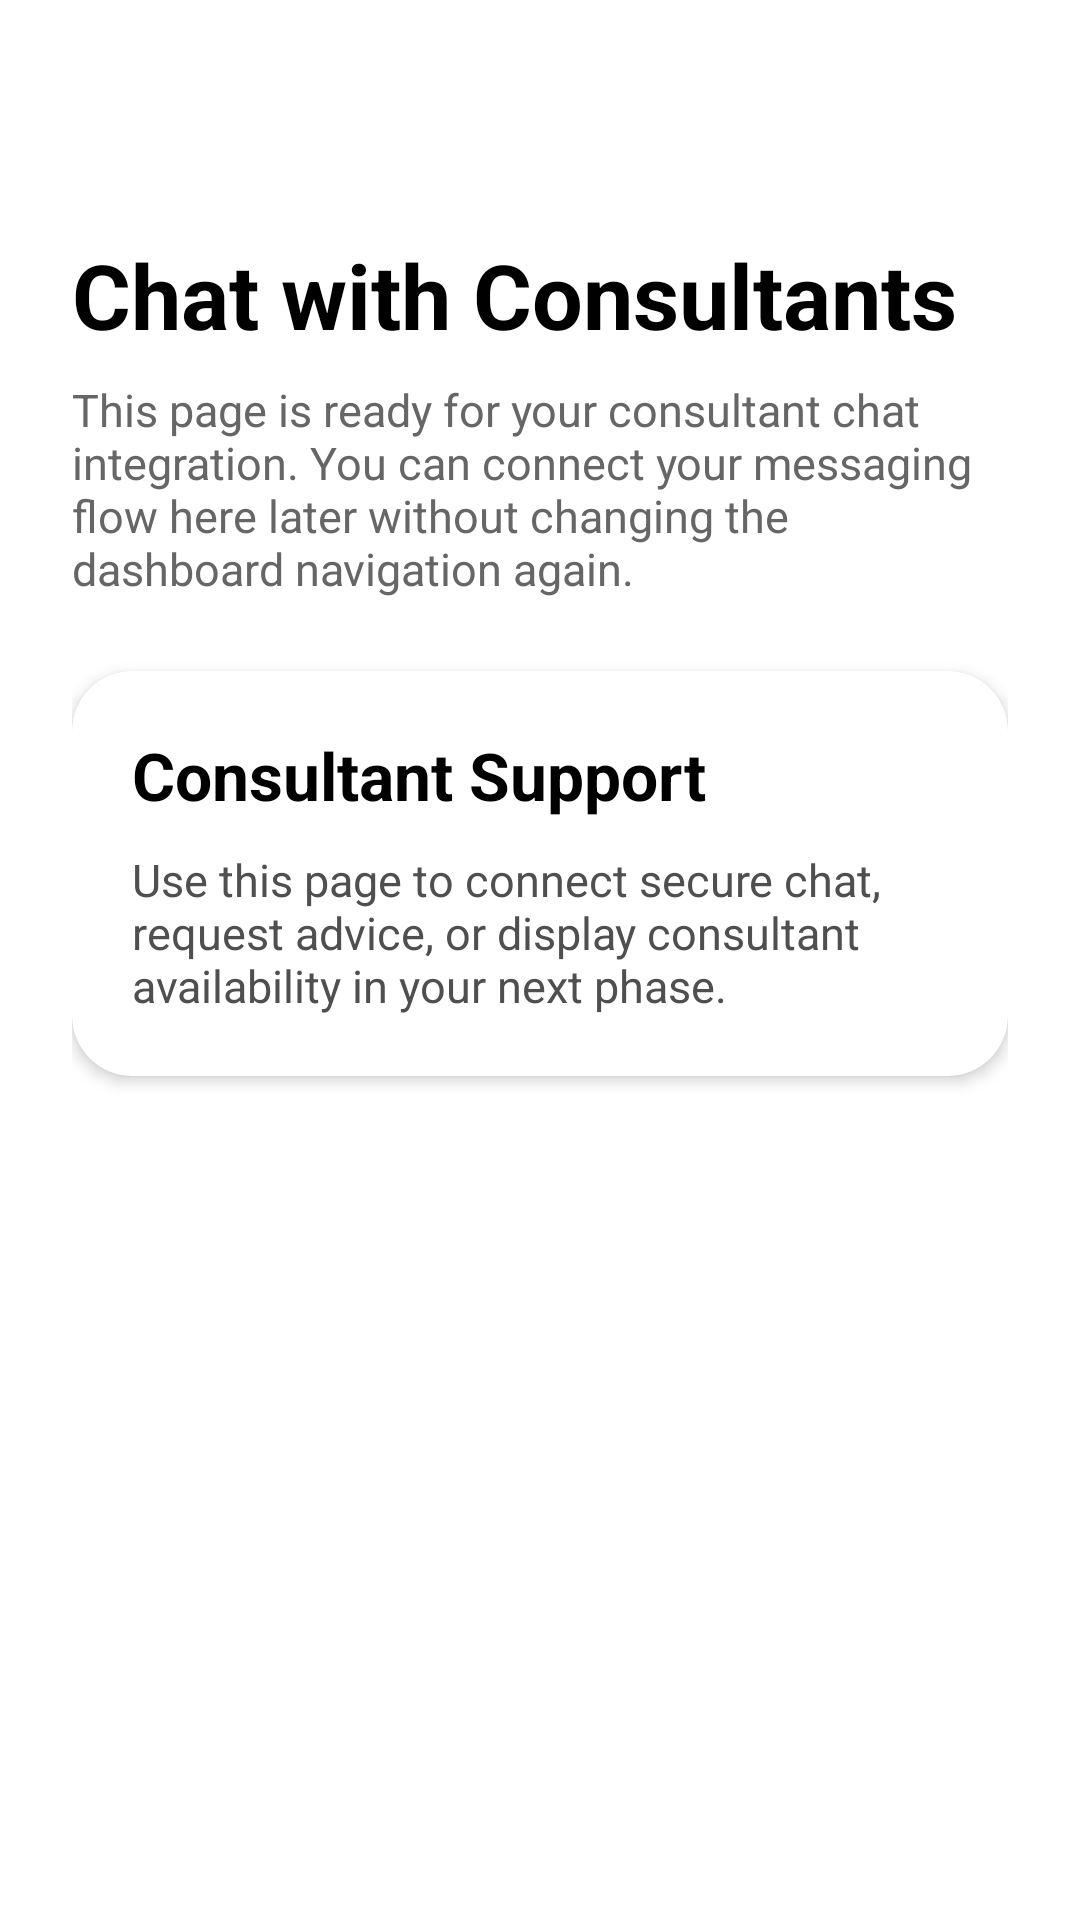

Write the Android layout XML for this screen, with the resource values it uses.
<!-- AndroidManifest.xml: application theme Theme.MyNyamanApp -->
<!-- res/layout/chatcon.xml -->
<?xml version="1.0" encoding="utf-8"?>
<ScrollView xmlns:android="http://schemas.android.com/apk/res/android"
    xmlns:app="http://schemas.android.com/apk/res-auto"
    android:layout_width="match_parent"
    android:layout_height="match_parent"
    android:background="#FFFFFF"
    android:fillViewport="true">

    <androidx.constraintlayout.widget.ConstraintLayout
        android:layout_width="match_parent"
        android:layout_height="wrap_content"
        android:padding="24dp">

        <ImageView
            android:id="@+id/btnBack"
            android:layout_width="30dp"
            android:layout_height="30dp"
            android:background="?attr/selectableItemBackgroundBorderless"
            android:src="@drawable/back"
            app:layout_constraintStart_toStartOf="parent"
            app:layout_constraintTop_toTopOf="parent"
            app:tint="#2188FF" />

        <TextView
            android:id="@+id/tvTitle"
            android:layout_width="wrap_content"
            android:layout_height="wrap_content"
            android:layout_marginTop="24dp"
            android:text="Chat with Consultants"
            android:textColor="#000000"
            android:textSize="30sp"
            android:textStyle="bold"
            app:layout_constraintStart_toStartOf="parent"
            app:layout_constraintTop_toBottomOf="@id/btnBack" />

        <TextView
            android:id="@+id/tvSubtitle"
            android:layout_width="0dp"
            android:layout_height="wrap_content"
            android:layout_marginTop="8dp"
            android:text="This page is ready for your consultant chat integration. You can connect your messaging flow here later without changing the dashboard navigation again."
            android:textColor="#666666"
            android:textSize="15sp"
            app:layout_constraintEnd_toEndOf="parent"
            app:layout_constraintStart_toStartOf="parent"
            app:layout_constraintTop_toBottomOf="@id/tvTitle" />

        <androidx.cardview.widget.CardView
            android:layout_width="0dp"
            android:layout_height="wrap_content"
            android:layout_marginTop="24dp"
            app:cardBackgroundColor="#FFFFFF"
            app:cardCornerRadius="20dp"
            app:cardElevation="3dp"
            app:layout_constraintEnd_toEndOf="parent"
            app:layout_constraintStart_toStartOf="parent"
            app:layout_constraintTop_toBottomOf="@id/tvSubtitle">

            <LinearLayout
                android:layout_width="match_parent"
                android:layout_height="wrap_content"
                android:orientation="vertical"
                android:padding="20dp">

                <TextView
                    android:layout_width="wrap_content"
                    android:layout_height="wrap_content"
                    android:text="Consultant Support"
                    android:textColor="#000000"
                    android:textSize="22sp"
                    android:textStyle="bold" />

                <TextView
                    android:layout_width="wrap_content"
                    android:layout_height="wrap_content"
                    android:layout_marginTop="10dp"
                    android:text="Use this page to connect secure chat, request advice, or display consultant availability in your next phase."
                    android:textColor="#4F4F4F"
                    android:textSize="15sp" />
            </LinearLayout>
        </androidx.cardview.widget.CardView>

    </androidx.constraintlayout.widget.ConstraintLayout>
</ScrollView>
<!-- resources referenced by this layout -->
<resources>
  <style name="Theme.MyNyamanApp" parent="Theme.AppCompat.DayNight.NoActionBar">
          <item name="colorPrimary">@color/purple_500</item>
          <item name="android:windowLightStatusBar">true</item>
          <item name="android:statusBarColor">@android:color/transparent</item>
          <item name="android:fitsSystemWindows">true</item>
      </style>
  <!-- not gathered from this repository: default colours our renderer supplied (Android Studio template values) -->
  <color name="purple_500">#FF6200EE</color>
</resources>
